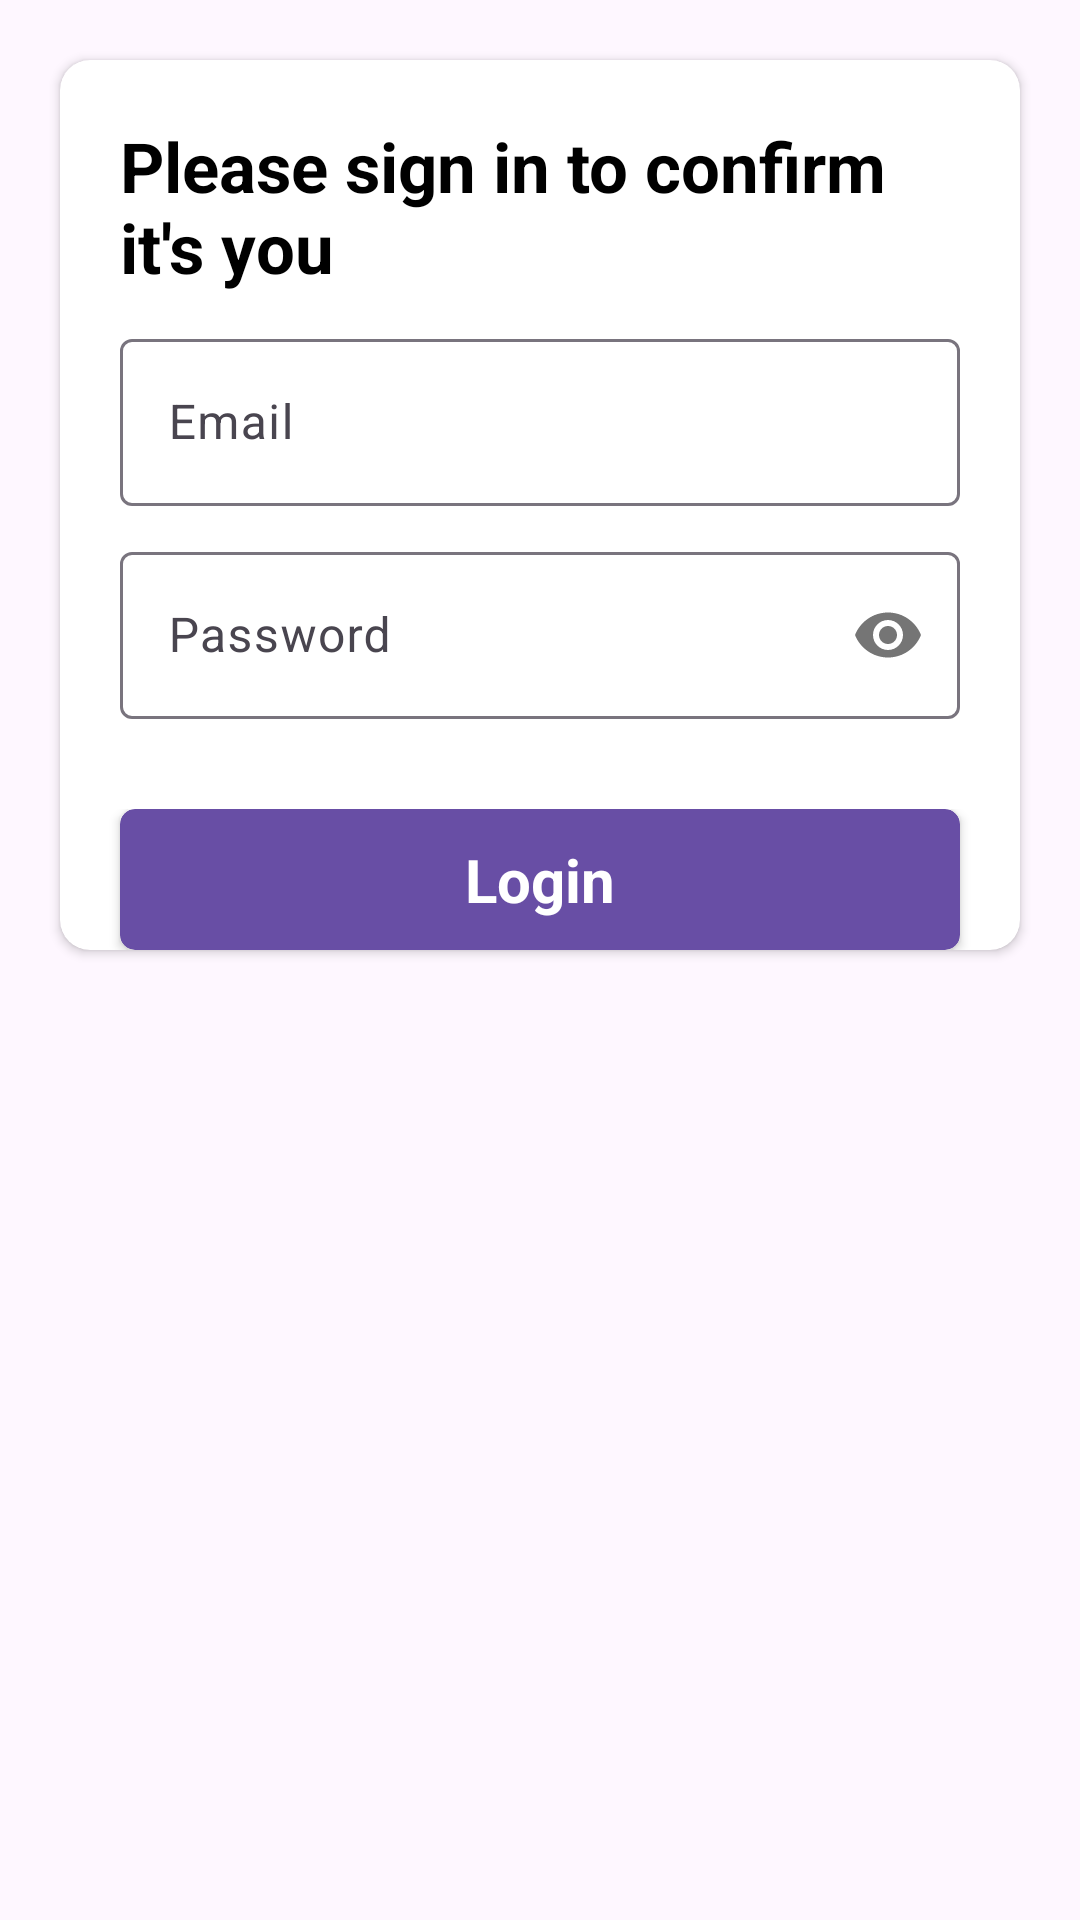

Android layout source for this screen:
<!-- AndroidManifest.xml: application theme Theme.Material3.Light.NoActionBar -->
<!-- res/layout/re_signin_dialog.xml -->
<?xml version="1.0" encoding="utf-8"?>
<RelativeLayout xmlns:android="http://schemas.android.com/apk/res/android"
    android:layout_width="match_parent"
    xmlns:app="http://schemas.android.com/apk/res-auto"
    android:layout_gravity="center"
    android:layout_height="wrap_content">

    <androidx.cardview.widget.CardView
        android:layout_margin="20dp"
        android:layout_width="match_parent"
        android:layout_height="wrap_content"
        app:cardCornerRadius="10dp">

        <RelativeLayout
            android:layout_width="match_parent"
            android:layout_height="wrap_content"
            android:orientation="vertical">

            <LinearLayout
                android:id="@+id/dialog_name"
                android:layout_width="match_parent"
                android:layout_height="wrap_content"
                android:layout_marginTop="20dp"
                android:layout_marginStart="20dp"
                android:layout_marginEnd="20dp"
                android:orientation="vertical">
                    <TextView
                        android:layout_width="match_parent"
                        android:layout_height="wrap_content"
                        android:textStyle="bold"
                        android:textColor="@color/black"
                        android:textSize="23dp"
                        android:text="Please sign in to confirm it's you"/>
            </LinearLayout>

            <LinearLayout
                android:id="@+id/dialog_edit"
                android:layout_width="match_parent"
                android:layout_height="wrap_content"
                android:layout_below="@+id/dialog_name"
                android:layout_marginTop="10dp"
                android:orientation="vertical">

                <com.google.android.material.textfield.TextInputLayout
                    android:id="@+id/emailLayout"
                    android:layout_width="match_parent"
                    android:layout_height="wrap_content"
                    android:layout_marginStart="20dp"

                    android:layout_marginEnd="20dp"
                    app:errorEnabled="false">

                    <com.google.android.material.textfield.TextInputEditText
                        android:id="@+id/Email"
                        android:hint="@string/email"
                        android:inputType="textEmailAddress"
                        android:layout_width="match_parent"
                        android:layout_height="wrap_content"/>

                </com.google.android.material.textfield.TextInputLayout>



                <com.google.android.material.textfield.TextInputLayout
                    android:id="@+id/passwordLayout"
                    android:layout_width="match_parent"
                    android:layout_height="wrap_content"
                    android:layout_marginStart="20dp"
                    android:layout_marginTop="10dp"
                    android:layout_marginEnd="20dp"
                    app:passwordToggleEnabled="true"
                    app:errorEnabled="false">

                    <com.google.android.material.textfield.TextInputEditText

                        android:id="@+id/Password"
                        android:inputType="textPassword"
                        android:hint="@string/password"
                        android:layout_width="match_parent"
                        android:layout_height="wrap_content"/>

                </com.google.android.material.textfield.TextInputLayout>

            </LinearLayout>

            <RelativeLayout
               android:layout_marginTop="30dp"
               android:layout_below="@+id/dialog_edit"
               android:layout_width="match_parent"
               android:layout_height="wrap_content">

                <androidx.cardview.widget.CardView
                    android:layout_marginEnd="20dp"
                    android:layout_marginStart="20dp"
                    android:id="@+id/btn_login"
                    android:layout_width="match_parent"
                    android:layout_height="wrap_content"
                    app:cardBackgroundColor="#684ea5"
                    app:cardCornerRadius="5dp">

                    <RelativeLayout
                        android:layout_width="match_parent"
                        android:layout_height="match_parent"
                        android:padding="10dp"
                        android:gravity="center">

                        <TextView
                            android:id="@+id/textLogin"
                            android:layout_width="wrap_content"
                            android:layout_height="wrap_content"
                            android:text="Login"
                            android:textSize="20sp"
                            android:textStyle="bold"
                            android:textColor="@color/white"/>

                        <ProgressBar
                            android:id="@+id/progressBarLog"
                            android:layout_width="wrap_content"
                            android:layout_height="30dp"
                            android:visibility="gone"
                            android:indeterminateTint="@color/white"/>

                    </RelativeLayout>

                </androidx.cardview.widget.CardView>

           </RelativeLayout>



        </RelativeLayout>


    </androidx.cardview.widget.CardView>


</RelativeLayout>
<!-- resources referenced by this layout -->
<resources>
  <color name="black">#FF000000</color>
  <color name="white">#FFFFFFFF</color>
  <string name="email">Email</string>
  <string name="password">Password</string>
</resources>
